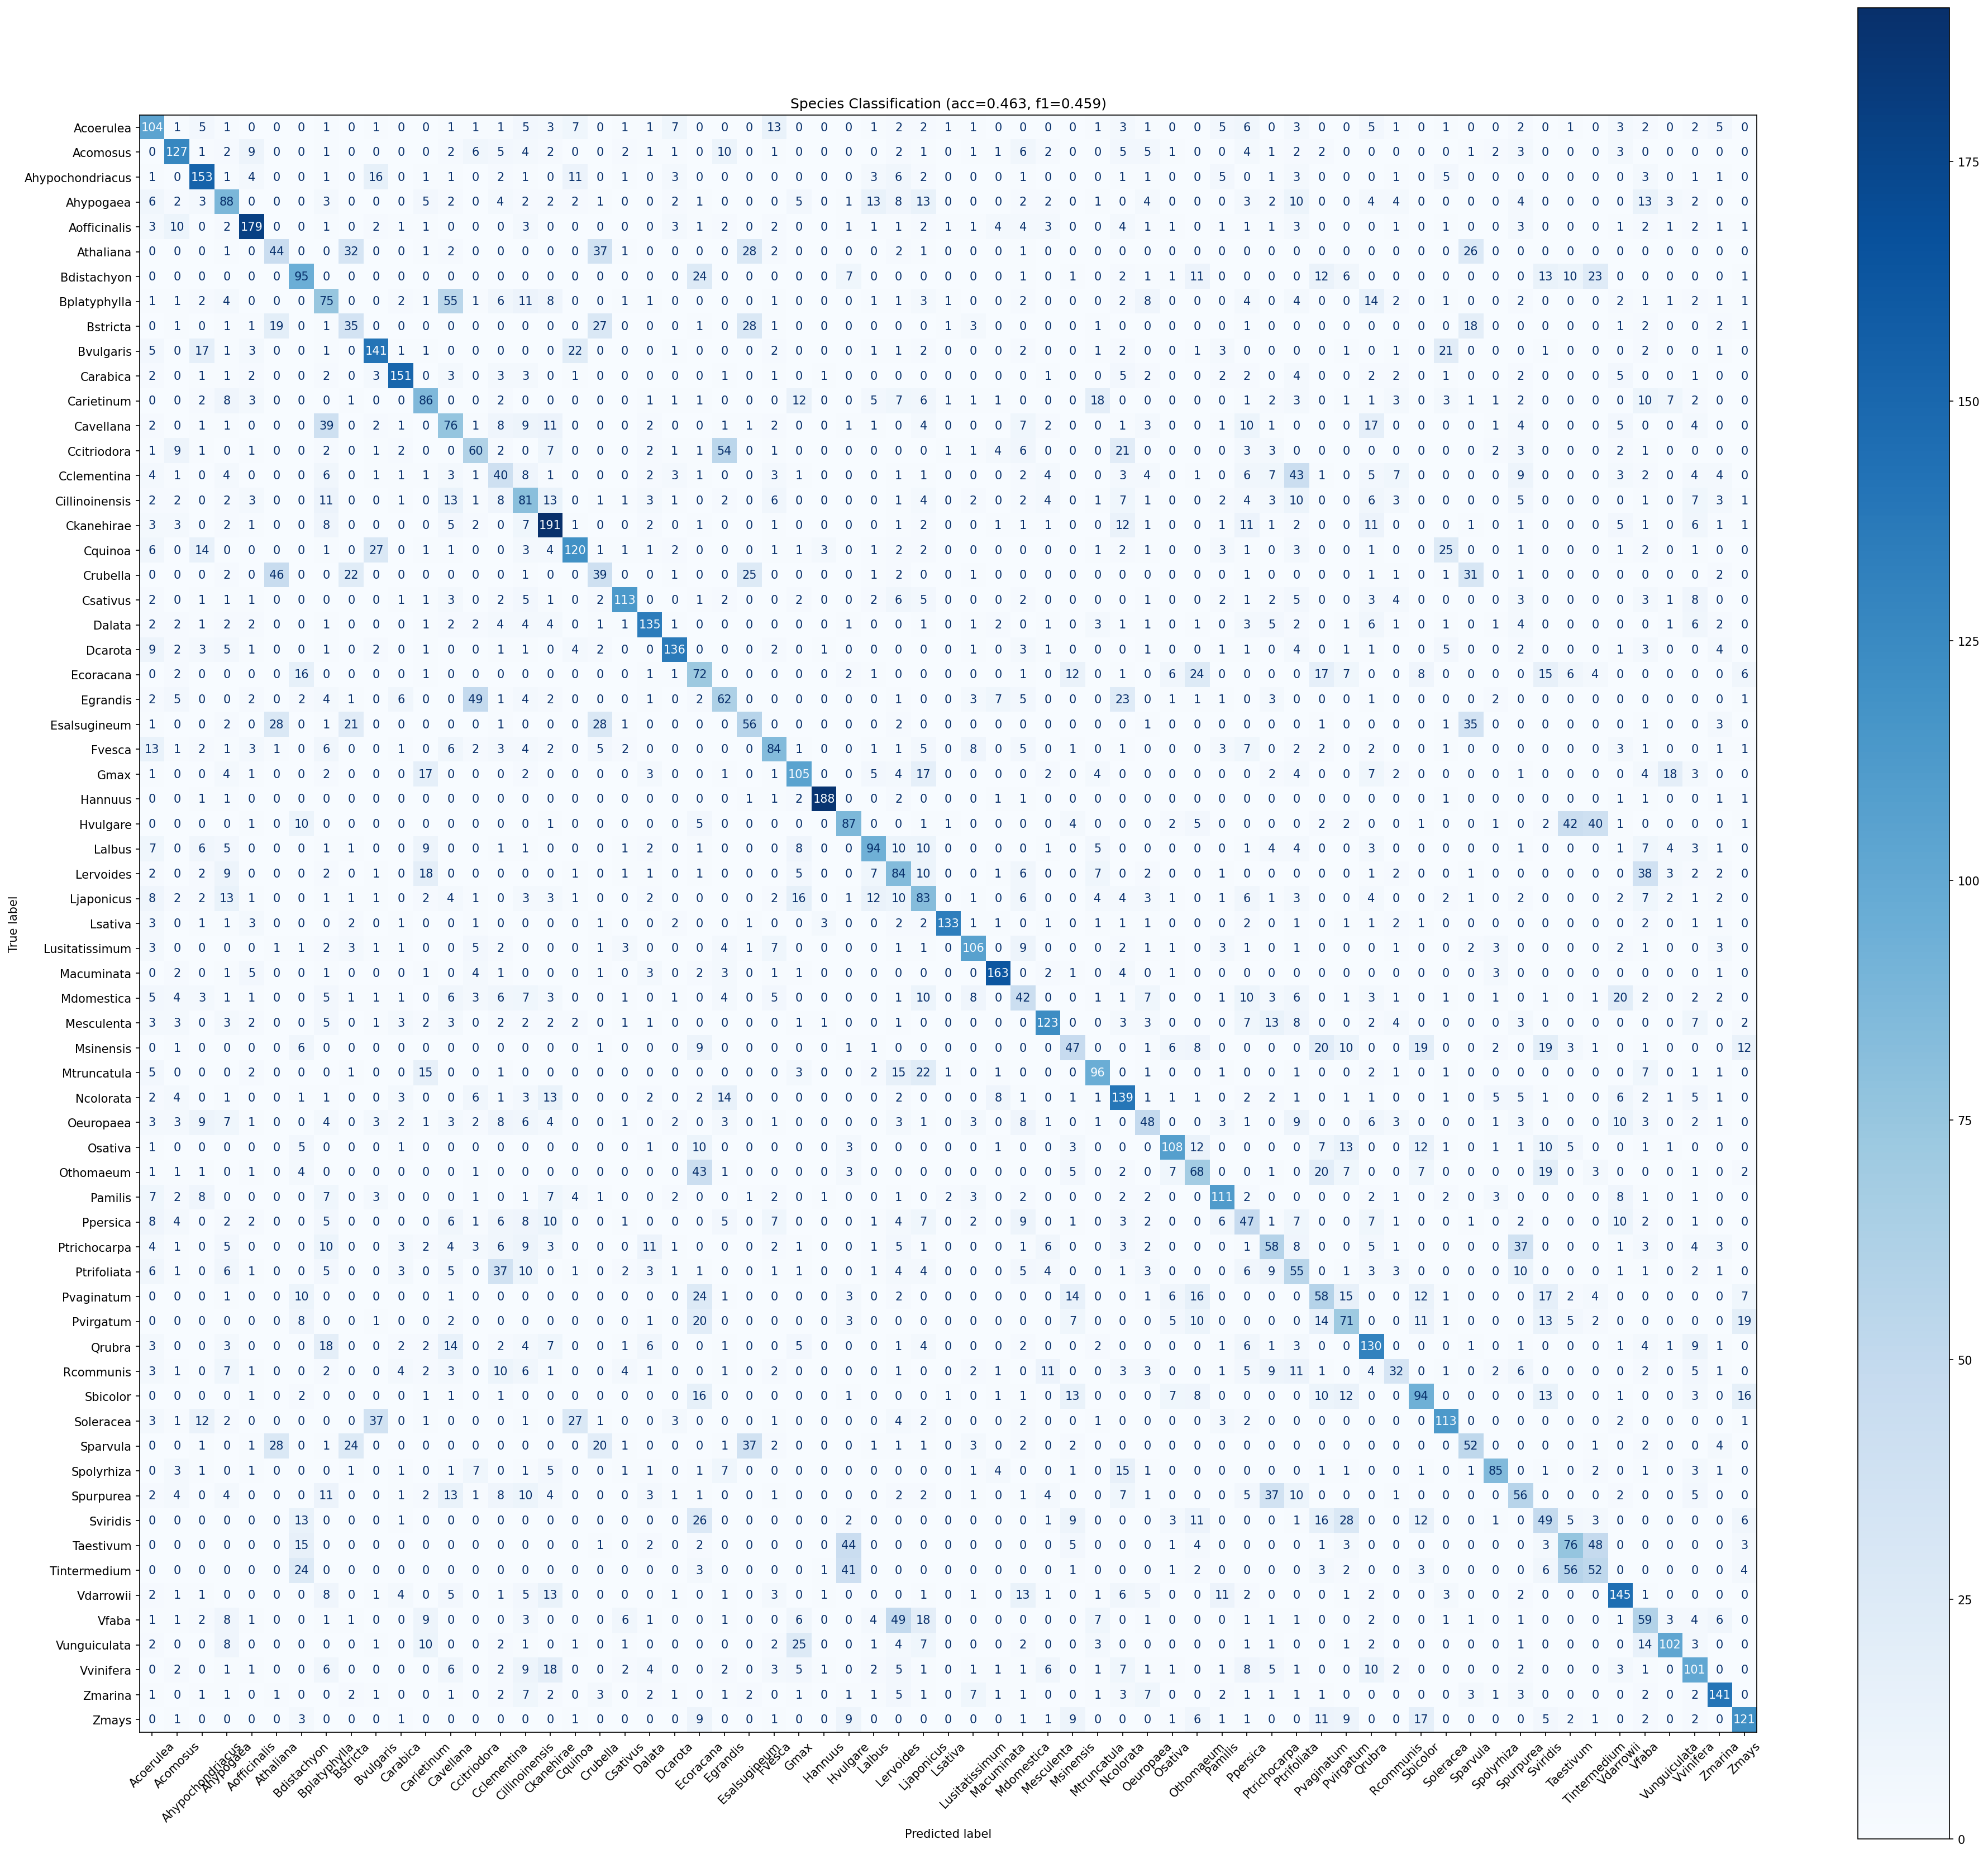

Values plotted in this chart, from the file beside it:
true_label, Acoerulea, Acomosus, Ahypochondriacus, Ahypogaea, Aofficinalis, Athaliana, Bdistachyon, Bplatyphylla, Bstricta, Bvulgaris, Carabica, Carietinum, Cavellana, Ccitriodora, Cclementina, Cillinoinensis, Ckanehirae, Cquinoa, Crubella, Csativus, Dalata, Dcarota, Ecoracana
Acoerulea, 104, 1, 5, 1, 0, 0, 0, 1, 0, 1, 0, 0, 1, 1, 1, 5, 3, 7, 0, 1, 1, 7, 0
Acomosus, 0, 127, 1, 2, 9, 0, 0, 1, 0, 0, 0, 0, 2, 6, 5, 4, 2, 0, 0, 2, 1, 1, 0
Ahypochondriacus, 1, 0, 153, 1, 4, 0, 0, 1, 0, 16, 0, 1, 1, 0, 2, 1, 0, 11, 0, 1, 0, 3, 0
Ahypogaea, 6, 2, 3, 88, 0, 0, 0, 3, 0, 0, 0, 5, 2, 0, 4, 2, 2, 2, 1, 0, 0, 2, 1
Aofficinalis, 3, 10, 0, 2, 179, 0, 0, 1, 0, 2, 1, 1, 0, 0, 0, 3, 0, 0, 0, 0, 0, 3, 1
Athaliana, 0, 0, 0, 1, 0, 44, 0, 0, 32, 0, 0, 1, 2, 0, 0, 0, 0, 0, 37, 1, 0, 0, 0
Bdistachyon, 0, 0, 0, 0, 0, 0, 95, 0, 0, 0, 0, 0, 0, 0, 0, 0, 0, 0, 0, 0, 0, 0, 24
Bplatyphylla, 1, 1, 2, 4, 0, 0, 0, 75, 0, 0, 2, 1, 55, 1, 6, 11, 8, 0, 0, 1, 1, 0, 0
Bstricta, 0, 1, 0, 1, 1, 19, 0, 1, 35, 0, 0, 0, 0, 0, 0, 0, 0, 0, 27, 0, 0, 0, 1
Bvulgaris, 5, 0, 17, 1, 3, 0, 0, 1, 0, 141, 1, 1, 0, 0, 0, 0, 0, 22, 0, 0, 0, 1, 0
Carabica, 2, 0, 1, 1, 2, 0, 0, 2, 0, 3, 151, 0, 3, 0, 3, 3, 0, 1, 0, 0, 0, 0, 0
Carietinum, 0, 0, 2, 8, 3, 0, 0, 0, 1, 0, 0, 86, 0, 0, 2, 0, 0, 0, 0, 0, 1, 1, 1
Cavellana, 2, 0, 1, 1, 0, 0, 0, 39, 0, 2, 1, 0, 76, 1, 8, 9, 11, 0, 0, 0, 2, 0, 0
Ccitriodora, 1, 9, 1, 0, 1, 0, 0, 2, 0, 1, 2, 0, 0, 60, 2, 0, 7, 0, 0, 0, 2, 1, 1
Cclementina, 4, 1, 0, 4, 0, 0, 0, 6, 0, 1, 1, 1, 3, 1, 40, 8, 1, 0, 0, 0, 2, 3, 1
Cillinoinensis, 2, 2, 0, 2, 3, 0, 0, 11, 0, 0, 1, 0, 13, 1, 8, 81, 13, 0, 1, 1, 3, 1, 0
Ckanehirae, 3, 3, 0, 2, 1, 0, 0, 8, 0, 0, 0, 0, 5, 2, 0, 7, 191, 1, 0, 0, 2, 0, 1
Cquinoa, 6, 0, 14, 0, 0, 0, 0, 1, 0, 27, 0, 1, 1, 0, 0, 3, 4, 120, 1, 1, 1, 2, 0
Crubella, 0, 0, 0, 2, 0, 46, 0, 0, 22, 0, 0, 0, 0, 0, 0, 1, 0, 0, 39, 0, 0, 1, 0
Csativus, 2, 0, 1, 1, 1, 0, 0, 0, 0, 0, 1, 1, 3, 0, 2, 5, 1, 0, 2, 113, 0, 0, 1
Dalata, 2, 2, 1, 2, 2, 0, 0, 1, 0, 0, 0, 1, 2, 2, 4, 4, 4, 0, 1, 1, 135, 1, 0
Dcarota, 9, 2, 3, 5, 1, 0, 0, 1, 0, 2, 0, 1, 0, 0, 1, 1, 0, 4, 2, 0, 0, 136, 0
Ecoracana, 0, 2, 0, 0, 0, 0, 16, 0, 0, 0, 0, 1, 0, 0, 0, 0, 0, 0, 0, 0, 1, 1, 72
Egrandis, 2, 5, 0, 0, 2, 0, 2, 4, 1, 0, 6, 0, 0, 49, 1, 4, 2, 0, 0, 0, 1, 0, 2
Esalsugineum, 1, 0, 0, 2, 0, 28, 0, 1, 21, 0, 0, 0, 0, 0, 1, 0, 0, 0, 28, 1, 0, 0, 0
Fvesca, 13, 1, 2, 1, 3, 1, 0, 6, 0, 0, 1, 0, 6, 2, 3, 4, 2, 0, 5, 2, 0, 0, 0
Gmax, 1, 0, 0, 4, 1, 0, 0, 2, 0, 0, 0, 17, 0, 0, 0, 2, 0, 0, 0, 0, 3, 0, 0
Hannuus, 0, 0, 1, 1, 0, 0, 0, 0, 0, 0, 0, 0, 0, 0, 0, 0, 0, 0, 0, 0, 0, 0, 0
Hvulgare, 0, 0, 0, 0, 1, 0, 10, 0, 0, 0, 0, 0, 0, 0, 0, 0, 1, 0, 0, 0, 0, 0, 5
Lalbus, 7, 0, 6, 5, 0, 0, 0, 1, 1, 0, 0, 9, 0, 0, 1, 1, 0, 0, 0, 1, 2, 0, 1
Lervoides, 2, 0, 2, 9, 0, 0, 0, 2, 0, 1, 0, 18, 0, 0, 0, 0, 0, 1, 0, 1, 1, 0, 1
Ljaponicus, 8, 2, 2, 13, 1, 0, 0, 1, 1, 1, 0, 2, 4, 1, 0, 3, 3, 1, 0, 0, 2, 0, 0
Lsativa, 3, 0, 1, 1, 3, 0, 0, 0, 2, 0, 1, 0, 0, 1, 0, 0, 0, 0, 1, 0, 0, 2, 0
Lusitatissimum, 3, 0, 0, 0, 0, 1, 1, 2, 3, 1, 1, 0, 0, 5, 2, 0, 0, 0, 1, 3, 0, 0, 0
Macuminata, 0, 2, 0, 1, 5, 0, 0, 1, 0, 0, 0, 1, 0, 4, 1, 0, 0, 0, 1, 0, 3, 0, 2
Mdomestica, 5, 4, 3, 1, 1, 0, 0, 5, 1, 1, 1, 0, 6, 3, 6, 7, 3, 0, 0, 1, 0, 1, 0
Mesculenta, 3, 3, 0, 3, 2, 0, 0, 5, 0, 1, 3, 2, 3, 0, 2, 2, 2, 2, 0, 1, 1, 0, 0
Msinensis, 0, 1, 0, 0, 0, 0, 6, 0, 0, 0, 0, 0, 0, 0, 0, 0, 0, 0, 1, 0, 0, 0, 9
Mtruncatula, 5, 0, 0, 0, 2, 0, 0, 0, 1, 0, 0, 15, 0, 0, 1, 0, 0, 0, 0, 0, 0, 0, 0
Ncolorata, 2, 4, 0, 1, 0, 0, 1, 1, 0, 0, 3, 0, 0, 6, 1, 3, 13, 0, 0, 0, 2, 0, 2
Oeuropaea, 3, 3, 9, 7, 1, 0, 0, 4, 0, 3, 2, 1, 3, 2, 8, 6, 4, 0, 0, 1, 0, 2, 0
Osativa, 1, 0, 0, 0, 0, 0, 5, 0, 0, 0, 1, 0, 0, 0, 0, 0, 0, 0, 0, 0, 1, 0, 10
Othomaeum, 1, 1, 1, 0, 1, 0, 4, 0, 0, 0, 0, 0, 0, 1, 0, 0, 0, 0, 0, 0, 0, 0, 43
Pamilis, 7, 2, 8, 0, 0, 0, 0, 7, 0, 3, 0, 0, 0, 1, 0, 1, 7, 4, 1, 0, 0, 2, 0
Ppersica, 8, 4, 0, 2, 2, 0, 0, 5, 0, 0, 0, 0, 6, 1, 6, 8, 10, 0, 0, 1, 0, 0, 0
Ptrichocarpa, 4, 1, 0, 5, 0, 0, 0, 10, 0, 0, 3, 2, 4, 3, 6, 9, 3, 0, 0, 0, 11, 1, 0
Ptrifoliata, 6, 1, 0, 6, 1, 0, 0, 5, 0, 0, 3, 0, 5, 0, 37, 10, 0, 1, 0, 2, 3, 1, 1
Pvaginatum, 0, 0, 0, 1, 0, 0, 10, 0, 0, 0, 0, 0, 1, 0, 0, 0, 0, 0, 0, 0, 0, 0, 24
Pvirgatum, 0, 0, 0, 0, 0, 0, 8, 0, 0, 1, 0, 0, 2, 0, 0, 0, 0, 0, 0, 0, 1, 0, 20
Qrubra, 3, 0, 0, 3, 0, 0, 0, 18, 0, 0, 2, 2, 14, 0, 2, 4, 7, 0, 0, 1, 6, 0, 0
Rcommunis, 3, 1, 0, 7, 1, 0, 0, 2, 0, 0, 4, 2, 3, 0, 10, 6, 1, 0, 0, 4, 1, 0, 0
Sbicolor, 0, 0, 0, 0, 1, 0, 2, 0, 0, 0, 0, 1, 1, 0, 1, 0, 0, 0, 0, 0, 0, 0, 16
Soleracea, 3, 1, 12, 2, 0, 0, 0, 0, 0, 37, 0, 1, 0, 0, 0, 1, 0, 27, 1, 0, 0, 3, 0
Sparvula, 0, 0, 1, 0, 1, 28, 0, 1, 24, 0, 0, 0, 0, 0, 0, 0, 0, 0, 20, 1, 0, 0, 0
Spolyrhiza, 0, 3, 1, 0, 1, 0, 0, 0, 1, 0, 1, 0, 1, 7, 0, 1, 5, 0, 0, 1, 1, 0, 1
Spurpurea, 2, 4, 0, 4, 0, 0, 0, 11, 0, 0, 1, 2, 13, 1, 8, 10, 4, 0, 0, 0, 3, 1, 1
Sviridis, 0, 0, 0, 0, 0, 0, 13, 0, 0, 0, 1, 0, 0, 0, 0, 0, 0, 0, 0, 0, 0, 0, 26
Taestivum, 0, 0, 0, 0, 0, 0, 15, 0, 0, 0, 0, 0, 0, 0, 0, 0, 0, 0, 1, 0, 2, 0, 2
Tintermedium, 0, 0, 0, 0, 0, 0, 24, 0, 0, 0, 0, 0, 0, 0, 0, 0, 0, 0, 0, 0, 0, 0, 3
Vdarrowii, 2, 1, 1, 0, 0, 0, 0, 8, 0, 1, 4, 0, 5, 0, 1, 5, 13, 0, 0, 0, 0, 1, 0
... 5 more rows
